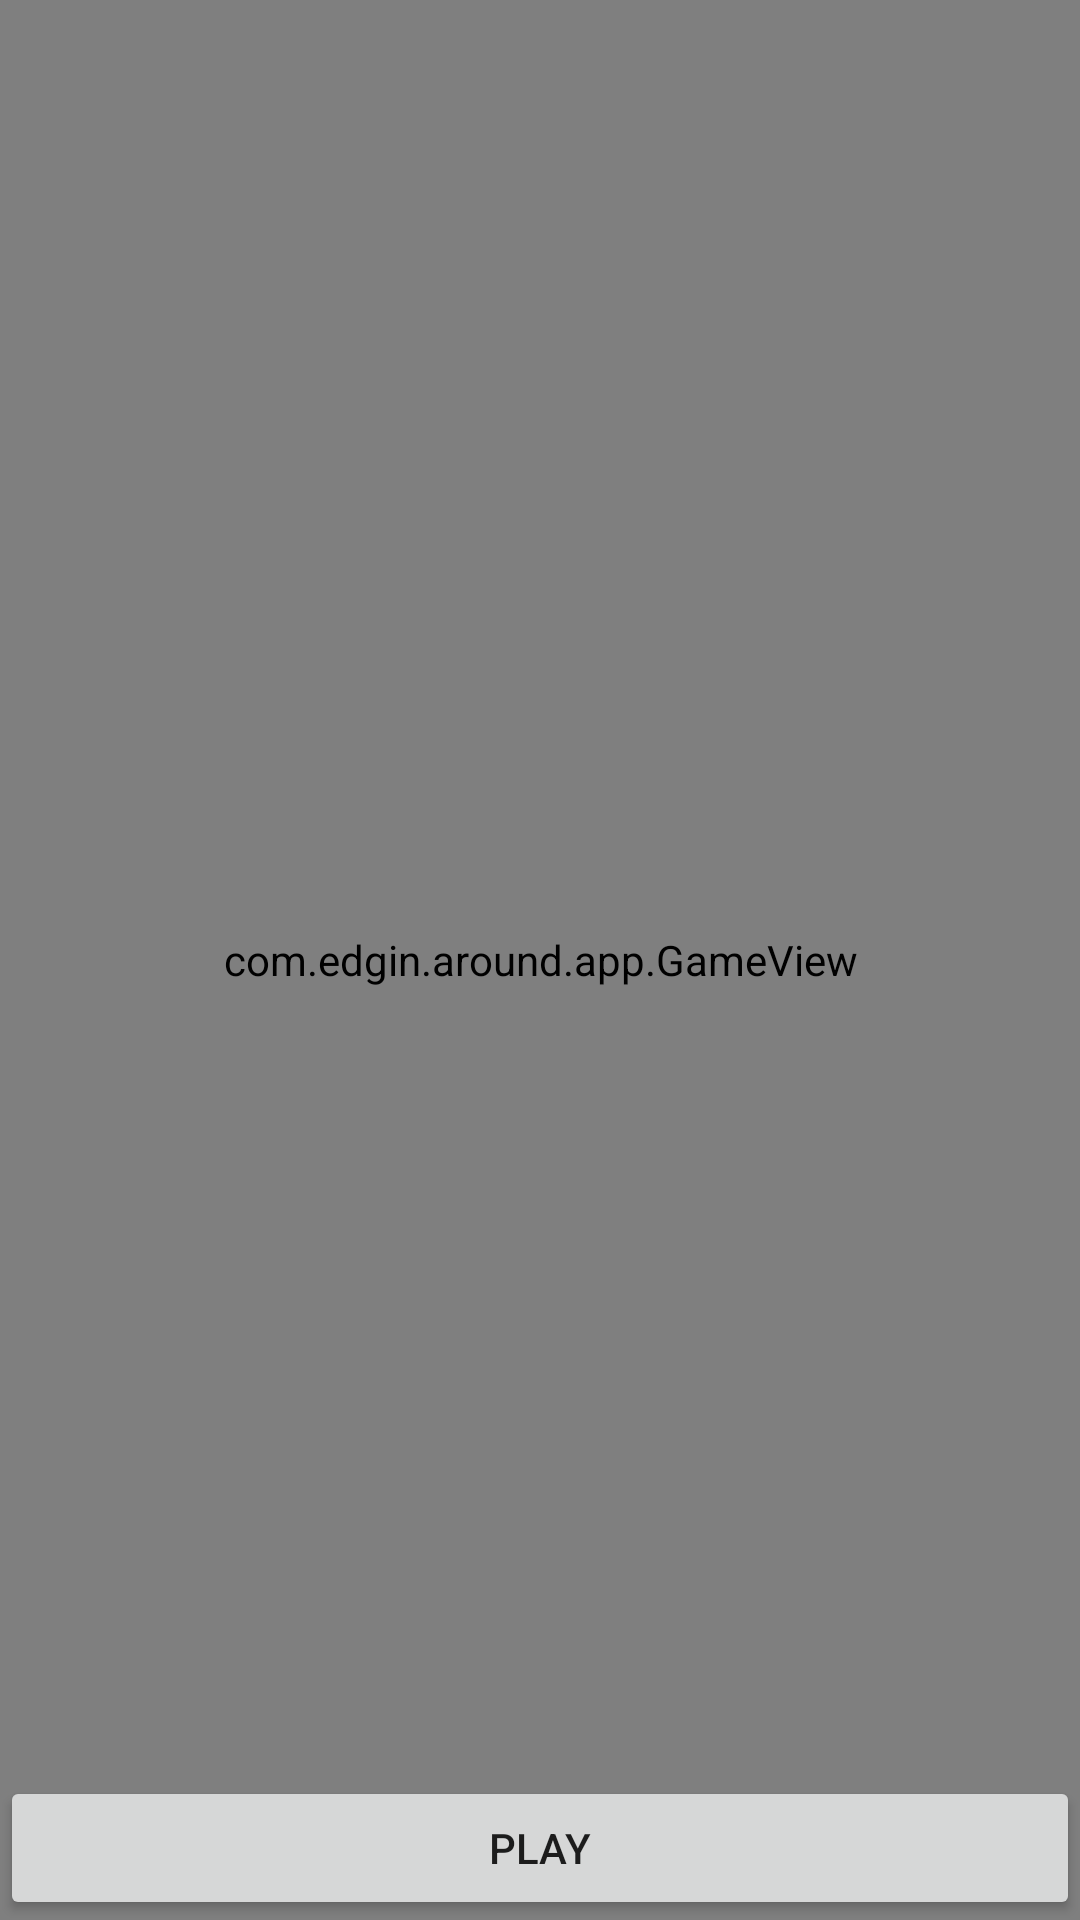

The Android layout XML behind this screen, and the referenced resources:
<!-- AndroidManifest.xml: application theme EdginAroundTheme -->
<!-- res/layout/activity_dashboard.xml -->
<?xml version="1.0" encoding="utf-8"?>
<RelativeLayout
    xmlns:android="http://schemas.android.com/apk/res/android"
    xmlns:app="http://schemas.android.com/apk/res-auto"
    xmlns:tools="http://schemas.android.com/tools"
    android:layout_width="match_parent"
    android:layout_height="match_parent"
    >
    <com.edgin.around.app.GameView
        android:id="@+id/sprite_view"
        android:layout_width="match_parent"
        android:layout_height="match_parent"
        android:layout_weight="1"
        />
    <LinearLayout
        android:layout_width="match_parent"
        android:layout_height="match_parent"
        android:orientation="vertical"
        android:weightSum="1"
        android:background="@android:color/transparent"
        >
        <RelativeLayout
            android:layout_width="match_parent"
            android:layout_height="match_parent"
            android:layout_weight="1"
            android:background="@android:color/transparent"
            />
        <Button
            android:id="@+id/button_play"
            android:text="@string/main_play"
            android:layout_width="match_parent"
            android:layout_height="wrap_content"
            android:layout_weight="0"
            />
    </LinearLayout>
</RelativeLayout>
<!-- resources referenced by this layout -->
<resources>
  <string name="main_play">Play</string>
  <style name="EdginAroundTheme" parent="@style/Theme.AppCompat.Light.NoActionBar" />
</resources>
